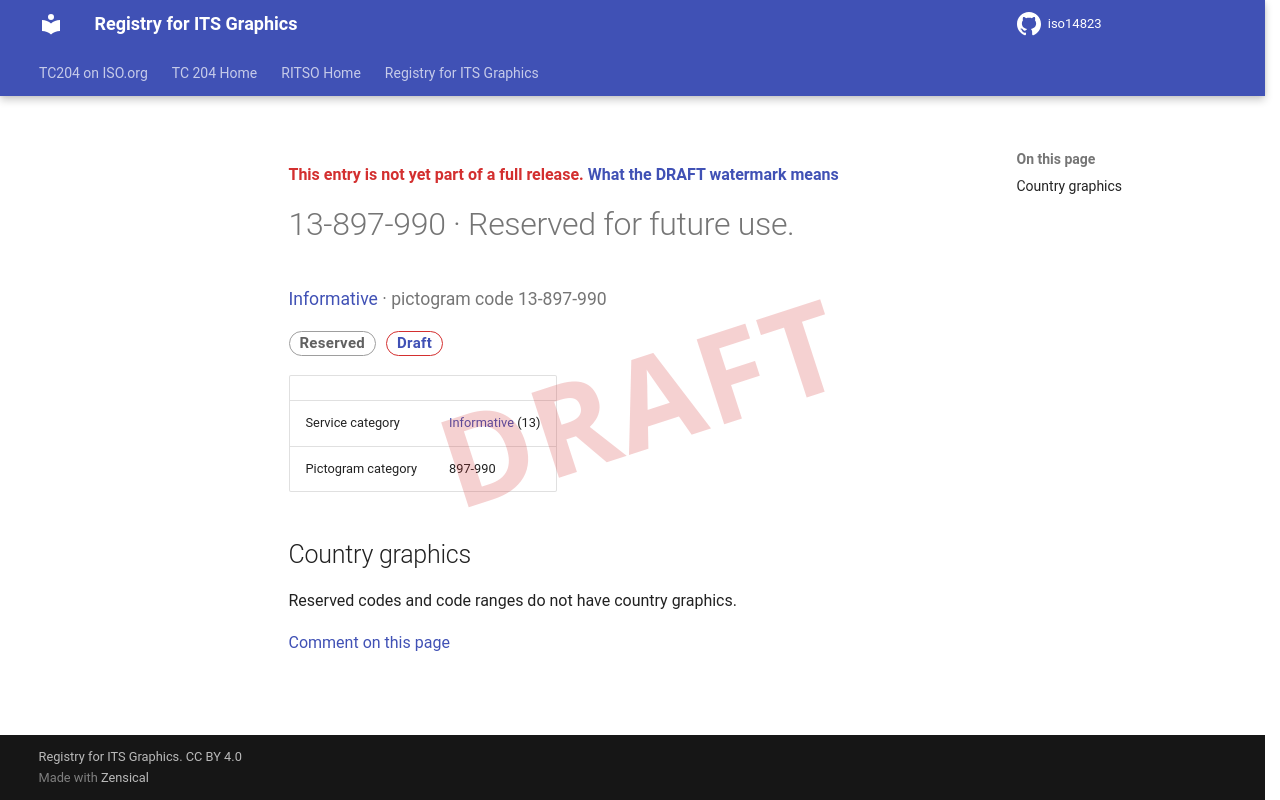

repository: k-vaughn/iso14823 · page: v0.1.0-alpha.1/signs/13-897-990/index.html · generator: mkdocs

<div class="draft4-watermark" aria-hidden="true"></div>

<p class="draft-note">This entry is not yet part of a full release. <a href="../#draft-watermark">What the DRAFT watermark means</a></p>

# 13-897-990 · Reserved for future use.

<p class="sign-kicker"><a href="../categories/13/">Informative</a> · pictogram code 13-897-990</p>
<p class="sign-chips"><span class="chip chip-reserved">Reserved</span> <a class="chip chip-draft" href="../#draft-watermark">Draft</a></p>
| | |
| --- | --- |
| Service category | <a href="../categories/13/">Informative</a> (13) |
| Pictogram category | 897-990 |

## Country graphics

<p>Reserved codes and code ranges do not have country graphics.</p>

[Comment on this page](https://github.com/k-vaughn/iso14823/issues/new?template=page-feedback.yml&title=%5BPage+feedback%5D+13-897-990+%C2%B7+Reserved+for+future+use.&page-title=13-897-990+%C2%B7+Reserved+for+future+use.&page-path=signs%2F13-897-990.md)
